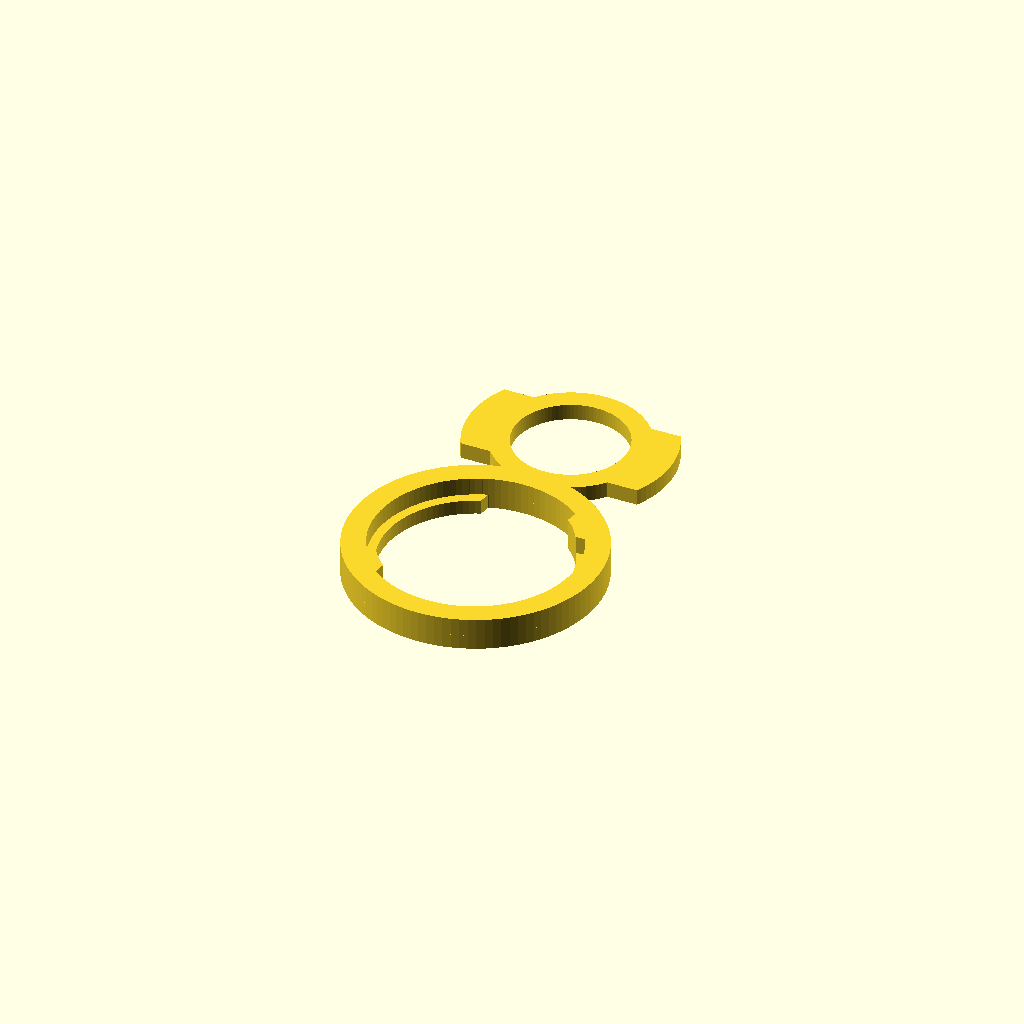
Cell 1: the model at its default parameters.
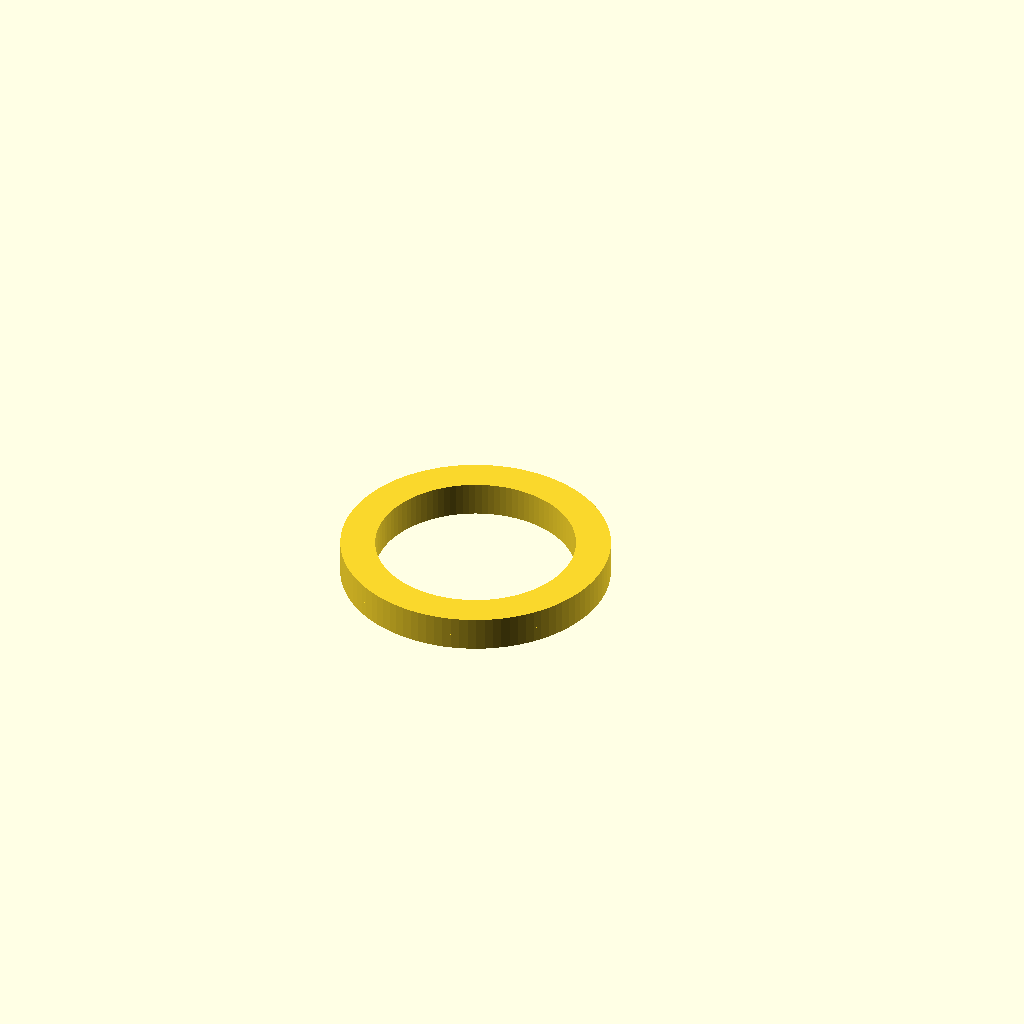
Cell 2: inner_id = 55.8 (everything else at default).
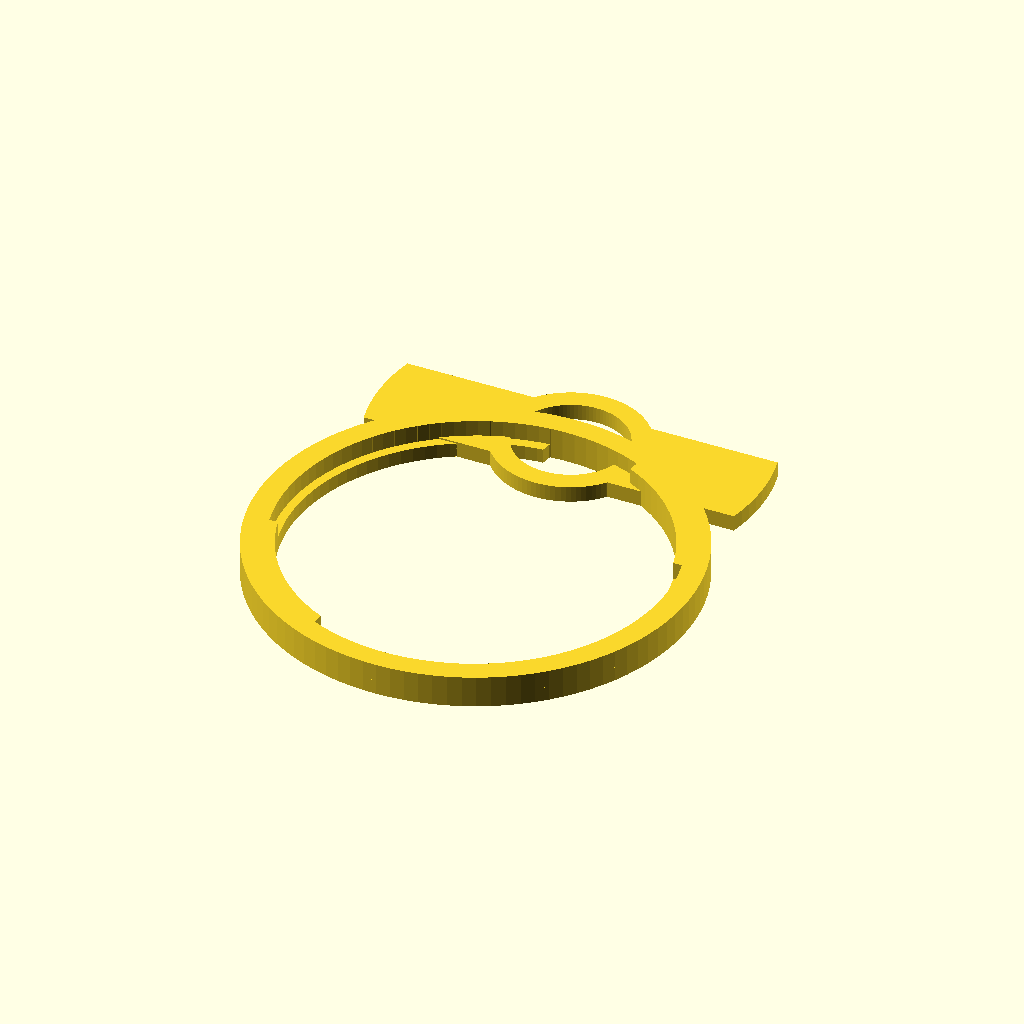
Cell 3: outer_id = 92 (everything else at default).
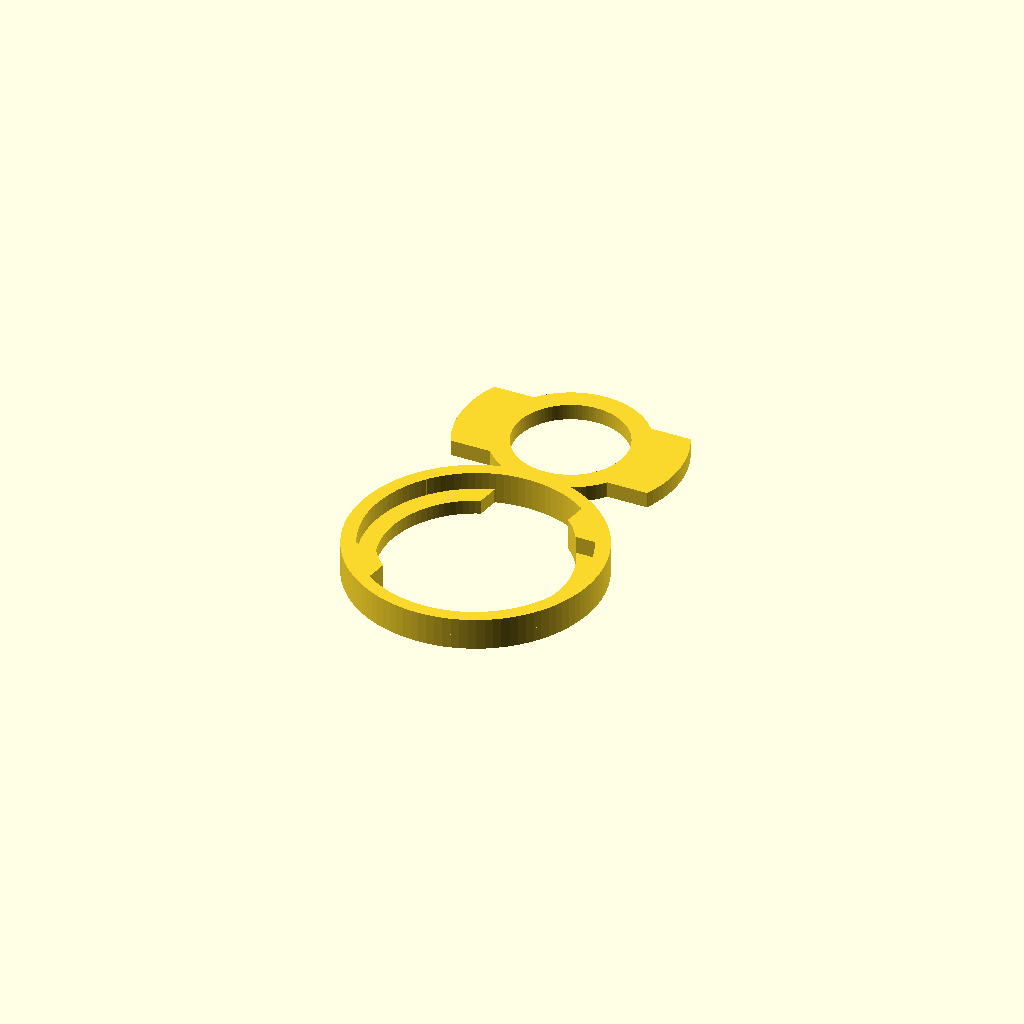
Cell 4 — lap set to 9, the other parameters unchanged.
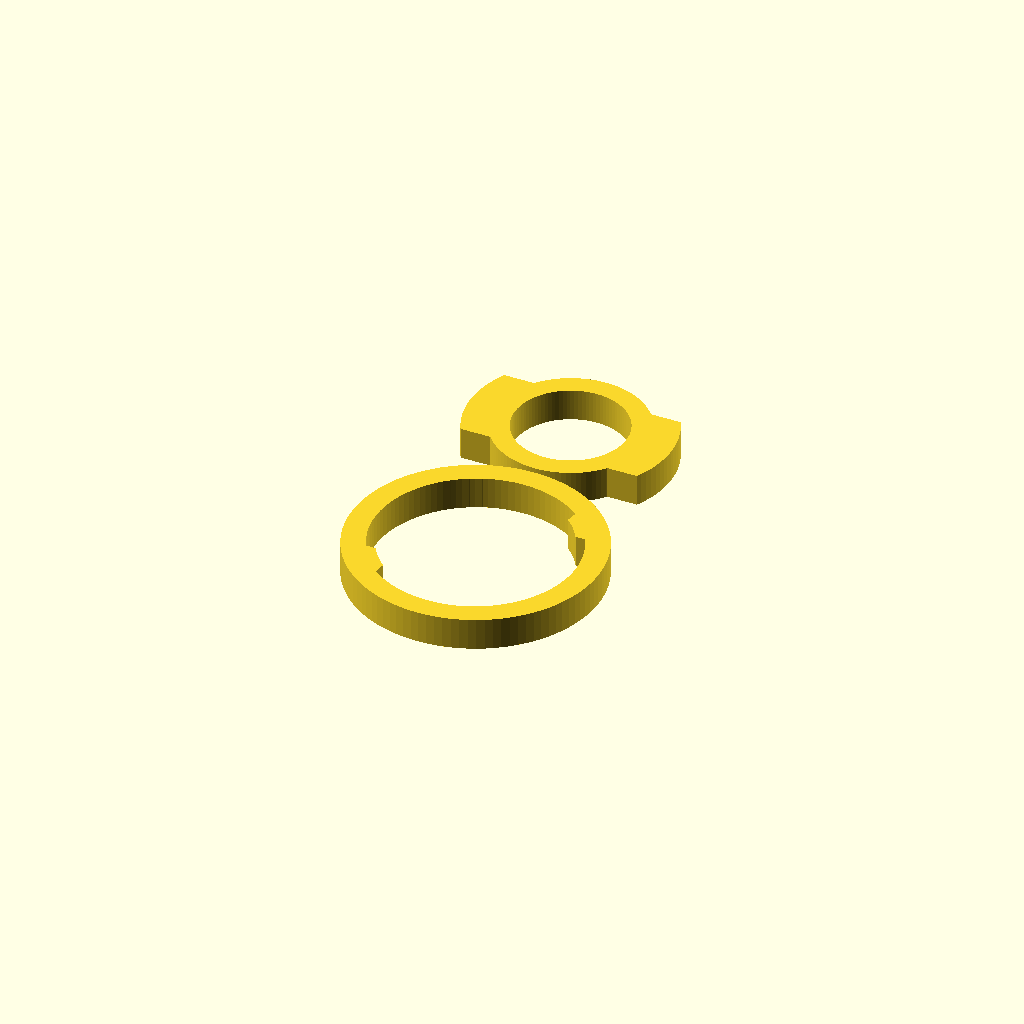
Cell 5: the same model with inner_height = 8.
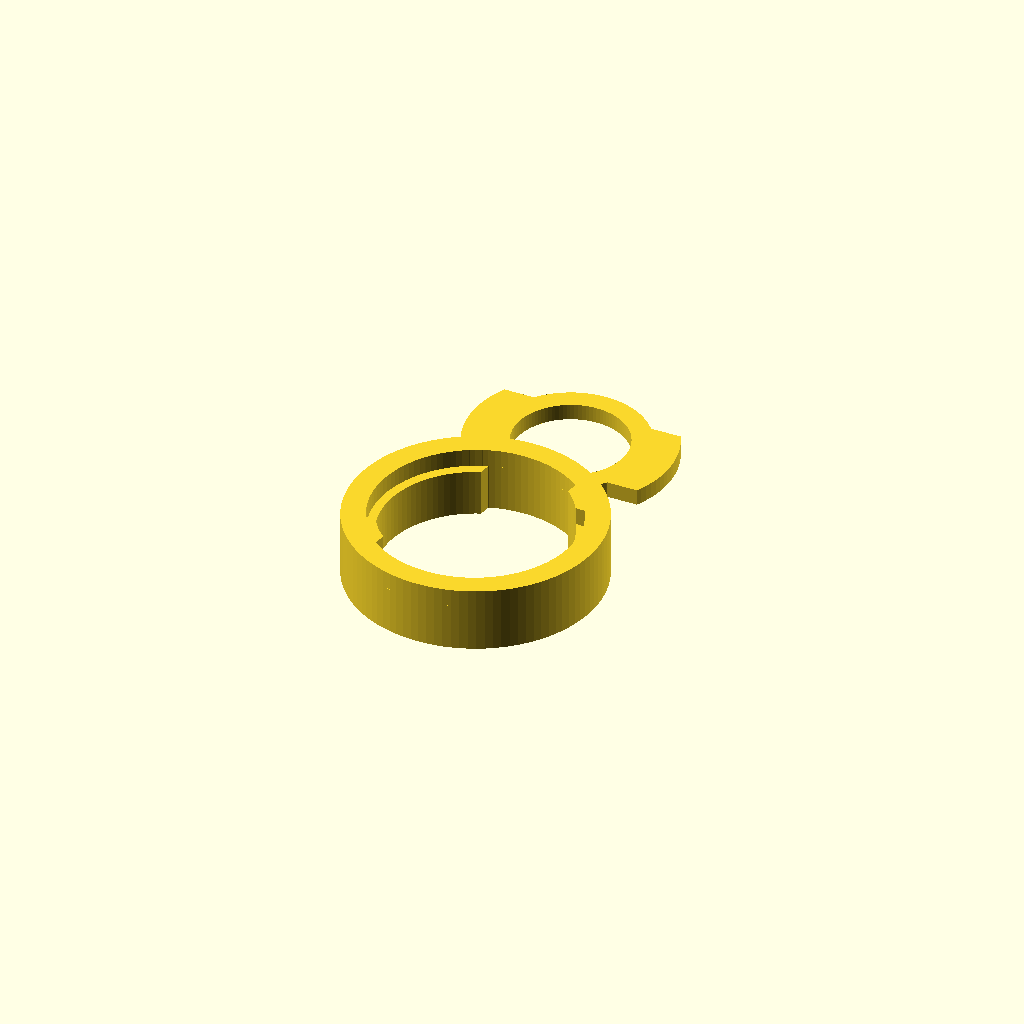
Cell 6: outer_height = 16 (everything else at default).
One fixed orthographic camera (rotation 55°, 0°, 25°; colour scheme Cornfield) for every cell.
OpenSCAD source file naedocyte_lamp.scad:
$fn = 100;

inner_id = 27.9;
outer_id = 46;
lap = 4.5;

inner_height = 4;
outer_height = 8;

module inner_2d() {
  intersection() {
    difference() {
      union() {
        circle(d=inner_id+10);
        square([1000, inner_id*0.85], center=true);
      }
      circle(d=inner_id);
    }
    circle(d=outer_id+lap);
  }
}

module outer_2d(cut=false) {
  difference() {
    circle(d=outer_id+16);
    circle(d=outer_id);
    
    offset_range = cut ? [-0.15, 0.3] : [0.3, 0.3];
    angle_range = cut ? [0, 100] : [100, 100];
    steps = 30;

    for (i = [0:steps]) {
      offs = offset_range[0] + (i/steps)*(offset_range[1]-offset_range[0]);
      angle = angle_range[0] + (i/steps)*(angle_range[1]-angle_range[0]);
      
      offset(offs)
      rotate([0, 0, angle])
      inner_2d();
    }
  }
}

module outer() {
  z_slack = 0.4;
  
  linear_extrude(outer_height)
  outer_2d(cut=true);
  
  translate([0, 0, inner_height+z_slack])
  linear_extrude(outer_height-inner_height-z_slack)
  outer_2d(cut=false);
}

module inner() {
  linear_extrude(inner_height)
  inner_2d();
}

module print() {
  translate([0, 0, outer_height])
  rotate([180, 0, 0])
  outer();

  translate([0, 51.5])
  inner();
}

print();
Customizer parameters (derived from the source; name, type, default, range or options):
inner_id: number, default 27.9
outer_id: number, default 46
lap: number, default 4.5
inner_height: number, default 4
outer_height: number, default 8
